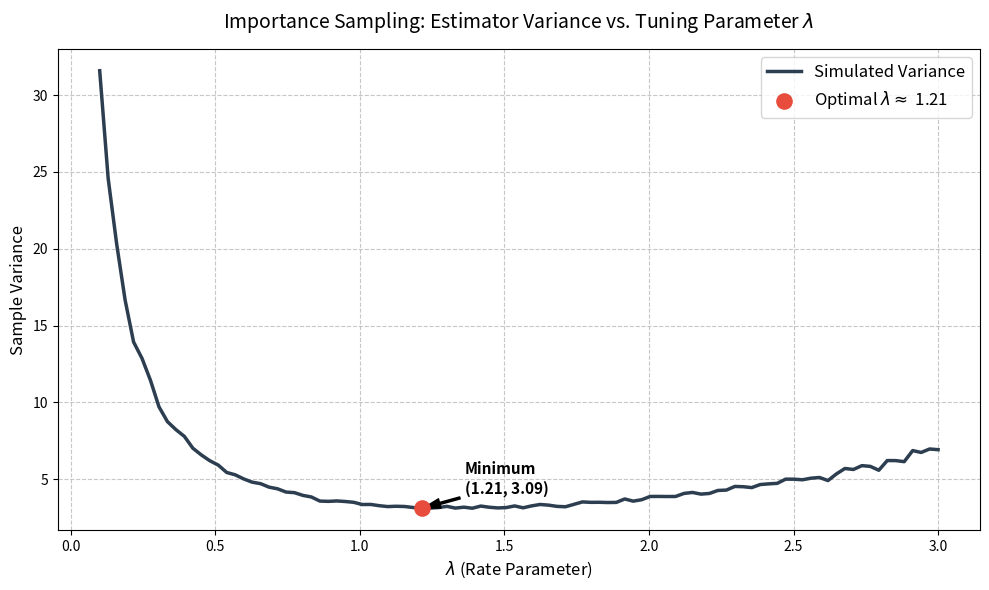

The matplotlib source for this figure:
import numpy as np
import math
import random as rand
from matplotlib import pyplot as plt

def sample_from_g(lambda_val, num_samples):
    # 1. This generates samples from the distribution g(x) = lambda * e^(-lambda * x)
    return [-math.log(rand.random())/ lambda_val for _ in range(num_samples)]


def calculate_numerator_hf(samples):
    # 1. This evaluates the actual function: h(x) = e^x if 0 <= x <= 1, else 0 for all samples
    return [math.exp(x) if 0 <=x <= 1 else 0 for x in samples]

def calculate_denominator_g(samples, lambda_val):
    # 1. This evaluates the actual function: g(x) = lambda * e^(-lambda * x) for all samples
    return [lambda_val * math.exp(-lambda_val * x) for x in samples]

def simulate_variance_for_lambda(lambda_val, num_samples):
    
    samples = sample_from_g(lambda_val, num_samples)
    numerator = calculate_numerator_hf(samples)
    denominator = calculate_denominator_g(samples, lambda_val)
    estimator_values = [num / denom for num, denom in zip(numerator, denominator)]
   
    variance = np.var(estimator_values, ddof=1)
    return variance

def find_optimal_lambda(possible_lambdas, num_samples=10000):
    # 1. Create variables to keep track of the lowest variance and the lambda that caused it 
    #  Return the optimal lambda and its variance
    optimal_lambda = None
    lowest_variance = float('inf')
    for lambda_val in possible_lambdas:
        variance = simulate_variance_for_lambda(lambda_val, num_samples)
        if variance < lowest_variance:
            lowest_variance = variance
            optimal_lambda = lambda_val
    return optimal_lambda, lowest_variance

def find_optimal_lambda_for_plot(possible_lambdas, num_samples=10000):
    variances = [] # Store all variances here
    
    for lambda_val in possible_lambdas:
        variance = simulate_variance_for_lambda(lambda_val, num_samples)
        variances.append(variance)
        
    return possible_lambdas, variances

def plot_variance_curve(lambdas, variances):
    # Create a nice, wide canvas
    fig, ax = plt.subplots(figsize=(10, 6))
    
    # 1. Plot the main curve
    ax.plot(lambdas, variances, color='#2c3e50', linewidth=2.5, label='Simulated Variance')
    
    # 2. Find the exact minimum point mathematically
    min_index = np.argmin(variances)
    optimal_lambda = lambdas[min_index]
    lowest_variance = variances[min_index]
    
    # 3. Drop a big, highly visible red dot right on the minimum
    ax.scatter(optimal_lambda, lowest_variance, color='#e74c3c', s=120, zorder=5, 
               label=f'Optimal $\lambda \\approx$ {optimal_lambda:.2f}')
    
    # 4. Draw an arrow pointing to the minimum with the exact numbers
    # We use a little math (optimal_lambda + 0.1) to offset the text so it doesn't cover the line
    ax.annotate(f'Minimum\n({optimal_lambda:.2f}, {lowest_variance:.2f})',
                xy=(optimal_lambda, lowest_variance),
                xytext=(optimal_lambda + 0.15, lowest_variance + 1.0),
                arrowprops=dict(facecolor='black', shrink=0.05, width=1.5, headwidth=7),
                fontsize=11, fontweight='bold')

    # 5. Add professional labels, titles, and grid lines
    ax.set_title('Importance Sampling: Estimator Variance vs. Tuning Parameter $\lambda$', fontsize=14, pad=15)
    ax.set_xlabel('$\lambda$ (Rate Parameter)', fontsize=12)
    ax.set_ylabel('Sample Variance', fontsize=12)
    
    # Add a subtle grid to make reading values easier
    ax.grid(True, linestyle='--', alpha=0.7)
    
    # Show the legend
    ax.legend(fontsize=12, loc='upper right')
    
    # Clean up the layout and display
    plt.tight_layout()
    plt.show()

if __name__ == "__main__":
    possible_lambdas = np.linspace(0.1, 3.0, 100)  # Example range of lambda values
    optimal_lambda, lowest_variance = find_optimal_lambda(possible_lambdas)
    print(f"Optimal Lambda: {optimal_lambda}")
    print(f"Lowest Variance: {lowest_variance}")
    lambdas, variances = find_optimal_lambda_for_plot(possible_lambdas)
    plot_variance_curve(lambdas, variances) 
